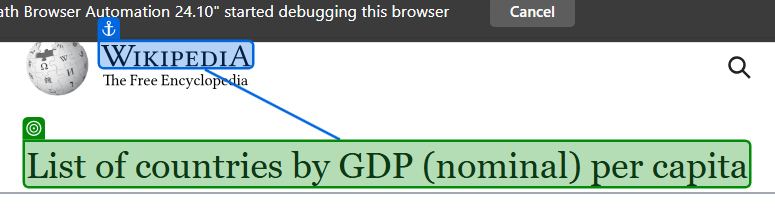
Task: Exerciu de RPA care automatizează procesul de extragere a datelor de pe Wikipedia și generează un raport în Excel.
Workflow: NavigateToTable

Step 1: check the element 'List of countries by GDP (nominal) per capita' in window 'List of countries by GDP (nominal) per capita - Wikipedia' (msedge.exe)
